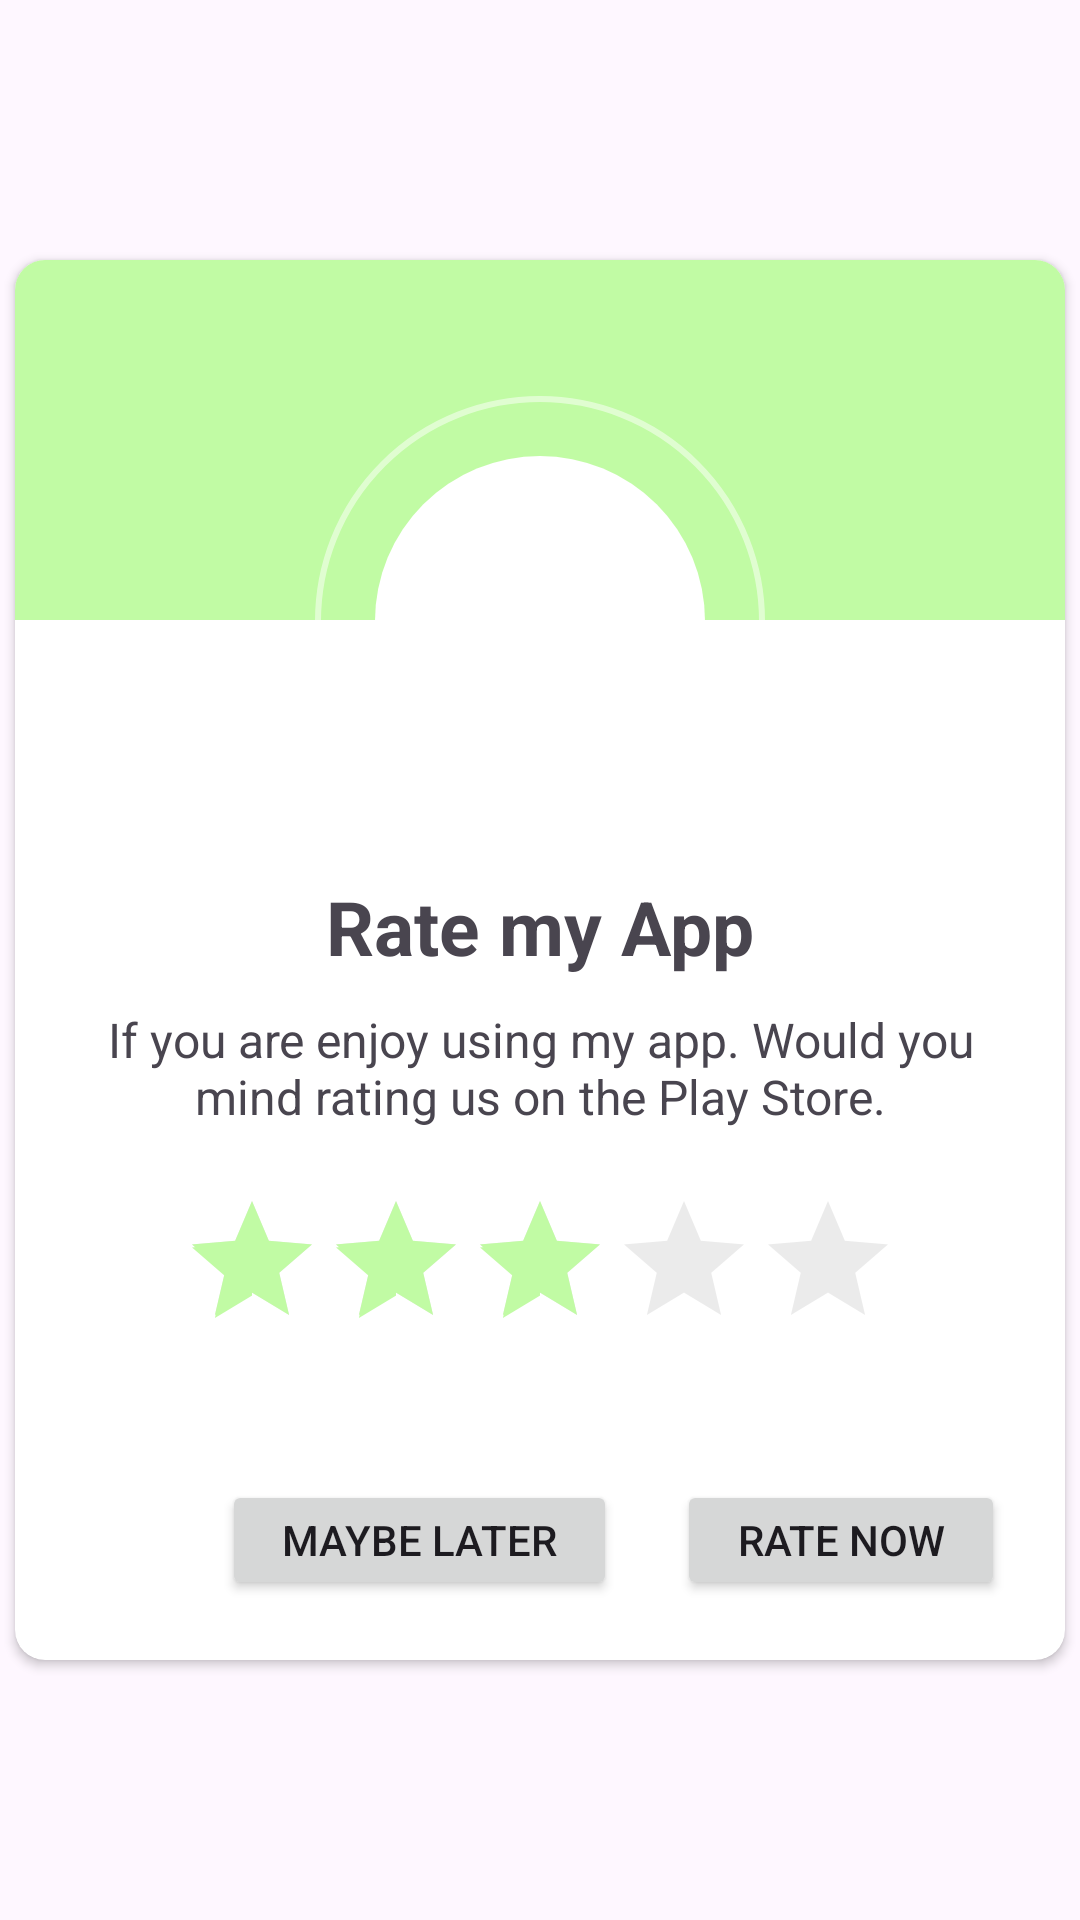

Android layout source for this screen:
<!-- AndroidManifest.xml: application theme Theme.RensHomemadeFood -->
<!-- res/layout/rate_dialog.xml -->
<?xml version="1.0" encoding="utf-8"?>
<RelativeLayout xmlns:android="http://schemas.android.com/apk/res/android"
    xmlns:app="http://schemas.android.com/apk/res-auto"
    xmlns:tools="http://schemas.android.com/tools"
    android:layout_width="match_parent"
    android:layout_height="match_parent">

    <androidx.cardview.widget.CardView
        android:layout_width="match_parent"
        android:layout_height="wrap_content"
        app:cardCornerRadius="10dp"
        app:cardUseCompatPadding="true"
        android:layout_centerInParent="true">

        <LinearLayout
            android:layout_width="match_parent"
            android:layout_height="wrap_content"
            android:orientation="vertical">

            <View
                android:layout_width="match_parent"
                android:layout_height="120dp"
                android:background="@color/green_light" />

            <RelativeLayout
                android:layout_width="150dp"
                android:layout_height="150dp"
                android:layout_gravity="center"
                android:layout_marginTop="-75dp"
                android:background="@drawable/back_rounded_stroke"
                android:padding="20sp">

                <View
                    android:layout_width="match_parent"
                    android:layout_height="match_parent"
                    android:background="@drawable/back_rounded" />

                <ImageView
                    android:id="@+id/imgRate"
                    android:layout_width="match_parent"
                    android:layout_height="match_parent"
                    android:adjustViewBounds="true"
                    android:padding="25dp"
                    tools:src="@tools:sample/avatars" />

            </RelativeLayout>

            <TextView
                android:layout_width="wrap_content"
                android:layout_height="wrap_content"
                android:layout_gravity="center"
                android:layout_marginTop="10dp"
                android:text="Rate my App"
                android:textSize="25sp"
                android:textStyle="bold" />

            <TextView
                android:layout_width="wrap_content"
                android:layout_height="wrap_content"
                android:layout_gravity="center"
                android:layout_marginStart="20dp"
                android:layout_marginTop="10dp"
                android:layout_marginEnd="20dp"
                android:gravity="center"
                android:text="If you are enjoy using my app. Would you mind rating us on the Play Store."
                android:textSize="16sp" />

            <androidx.appcompat.widget.AppCompatRatingBar
                android:id="@+id/ratingBar"
                android:layout_width="wrap_content"
                android:layout_height="wrap_content"
                android:layout_gravity="center"
                android:layout_marginTop="20dp"
                android:layout_marginBottom="20dp"
                android:rating="3"
                android:theme="@style/ratingBar" />

            <LinearLayout
                android:layout_width="match_parent"
                android:layout_height="wrap_content"
                android:layout_marginStart="20dp"
                android:layout_marginTop="10dp"
                android:layout_marginEnd="20dp"
                android:layout_marginBottom="10dp"
                android:gravity="end"
                android:orientation="horizontal"
                android:paddingTop="10dp"
                android:paddingBottom="10dp">

                <Button
                    android:id="@+id/laterBtn"
                    android:layout_width="wrap_content"
                    android:layout_height="40dp"
                    android:paddingStart="20dp"
                    android:paddingEnd="20dp"
                    android:text="Maybe later" />

                <Button
                    android:id="@+id/rateNowBtn"
                    android:layout_width="wrap_content"
                    android:layout_height="40dp"
                    android:layout_marginStart="20dp"
                    android:paddingStart="20dp"
                    android:paddingEnd="20dp"
                    android:text="Rate now" />

            </LinearLayout>

        </LinearLayout>

    </androidx.cardview.widget.CardView>

</RelativeLayout>
<!-- resources referenced by this layout -->
<resources>
  <color name="green_light">#C1FBA4</color>
  <!-- drawable back_rounded (drawable) -->
  <?xml version="1.0" encoding="utf-8"?>
  <shape xmlns:android="http://schemas.android.com/apk/res/android"
      android:shape="rectangle">
  
      <solid android:color="@color/white" />
      <corners android:radius="250dp" />
  
  </shape>
  <!-- drawable back_rounded_stroke (drawable) -->
  <?xml version="1.0" encoding="utf-8"?>
  <shape xmlns:android="http://schemas.android.com/apk/res/android"
      android:shape="rectangle">
  
      <solid android:color="@android:color/transparent" />
      <stroke
          android:width="2dp"
          android:color="#80FFFFFF" />
      <corners android:radius="250dp" />
  
  </shape>
  <style name="ratingBar" parent="Widget.AppCompat.RatingBar">
          <item name="colorControlNormal">#4D000000</item>
          <item name="colorControlActivated">@color/green_light</item>
      </style>
  <style name="Theme.RensHomemadeFood" parent="Base.Theme.RensHomemadeFood" />
  <color name="white">#FFFFFFFF</color>
  <style name="Base.Theme.RensHomemadeFood" parent="Theme.Material3.DayNight.NoActionBar">
          
          
          <item name="android:statusBarColor">@color/beige_rose</item>
          <item name="android:windowLightStatusBar">true</item>
  
      </style>
  <color name="beige_rose">#F9DBBD</color>
</resources>
